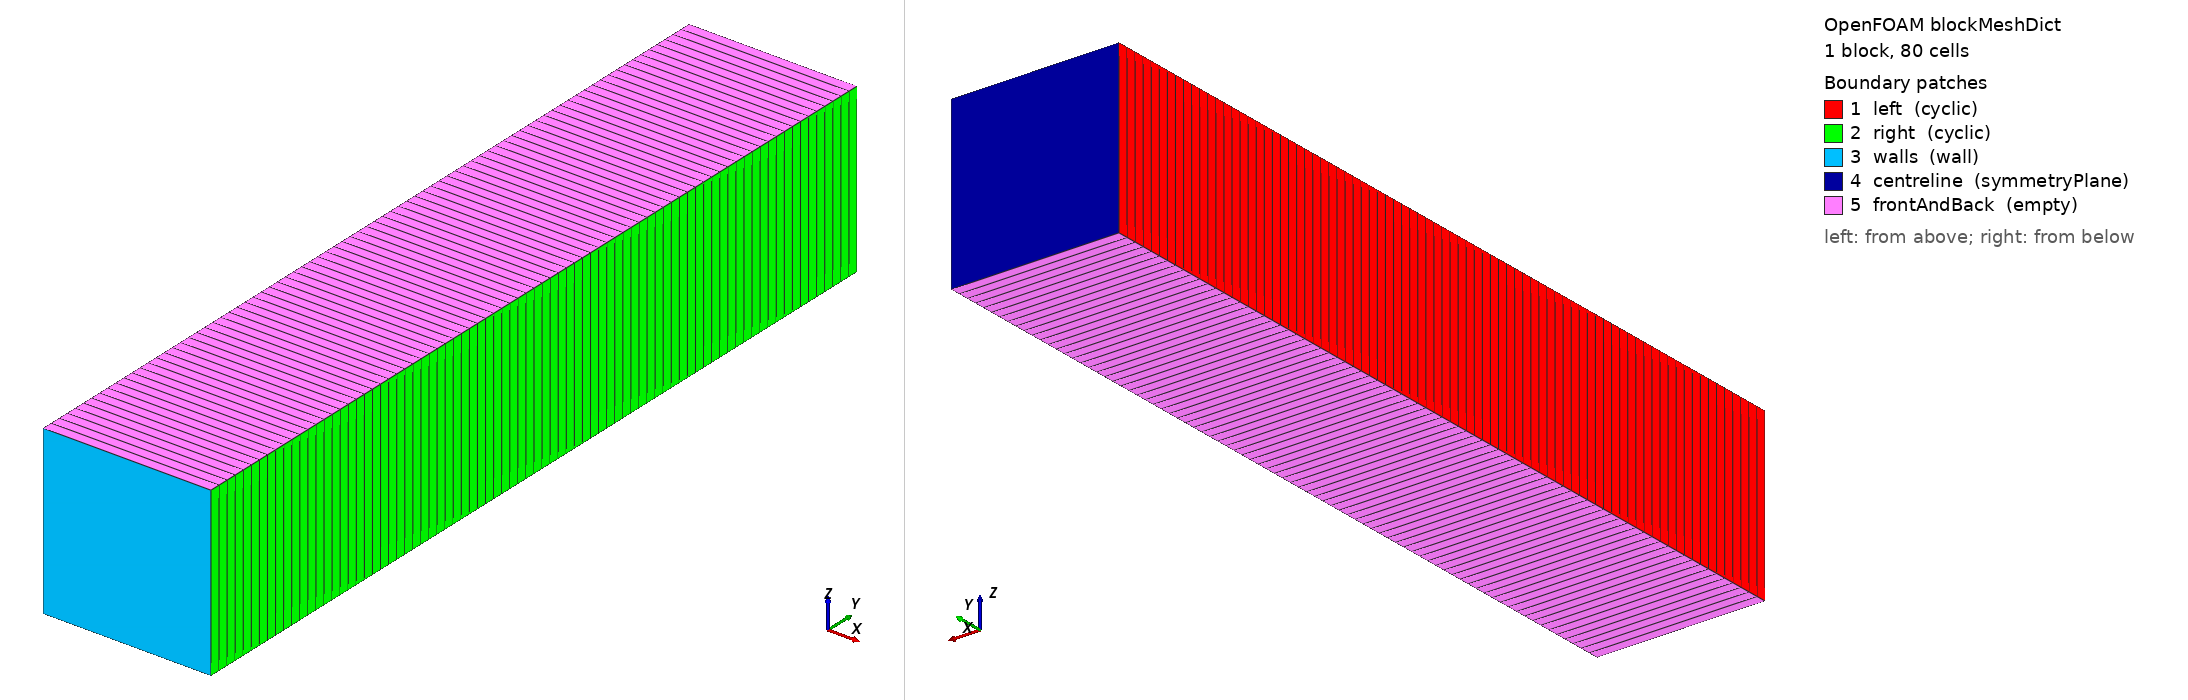

OpenFOAM case: the mesh blockMesh builds from blockMeshDict, 1 block(s), 80 cells. Boundary patches (legend numbers): 1 left (cyclic), 2 right (cyclic), 3 walls (wall), 4 centreline (symmetryPlane), 5 frontAndBack (empty). Left view from above one corner, right view from below the opposite corner. Boundary conditions: 0 field file(s) under 0/; 0 of 5 drawn patches have an entry in a shipped field file.

=== system/blockMeshDict ===
/*--------------------------------*- C++ -*----------------------------------*\
  =========                 |
  \\      /  F ield         | OpenFOAM: The Open Source CFD Toolbox
   \\    /   O peration     | Website:  https://openfoam.org
    \\  /    A nd           | Version:  13
     \\/     M anipulation  |
\*---------------------------------------------------------------------------*/
FoamFile
{
    format      ascii;
    class       dictionary;
    object      blockMeshDict;
}
// * * * * * * * * * * * * * * * * * * * * * * * * * * * * * * * * * * * * * //

convertToMeters 0.1;

vertices
(
    (-1  0 -1)
    ( 1  0 -1)
    ( 1 10 -1)
    (-1 10 -1)

    (-1  0  1)
    ( 1  0  1)
    ( 1 10  1)
    (-1 10  1)
);

blocks
(
    hex (0 1 2 3 4 5 6 7) (1 80 1) simpleGrading (1 1 1)
);

boundary
(
    left
    {
        type cyclic;
        neighbourPatch right;
        faces
        (
            (0 3 7 4)
        );
    }

    right
    {
        type cyclic;
        neighbourPatch left;
        faces
        (
            (1 2 6 5)
        );
    }

    walls
    {
        type wall;
        faces
        (
            (0 1 5 4)
        );
    }

    centreline
    {
        type symmetryPlane;
        faces
        (
            (2 3 7 6)
        );
    }

    frontAndBack
    {
        type empty;
        faces
        (
            (0 1 2 3)
            (4 5 6 7)
        );
    }
);


// ************************************************************************* //
